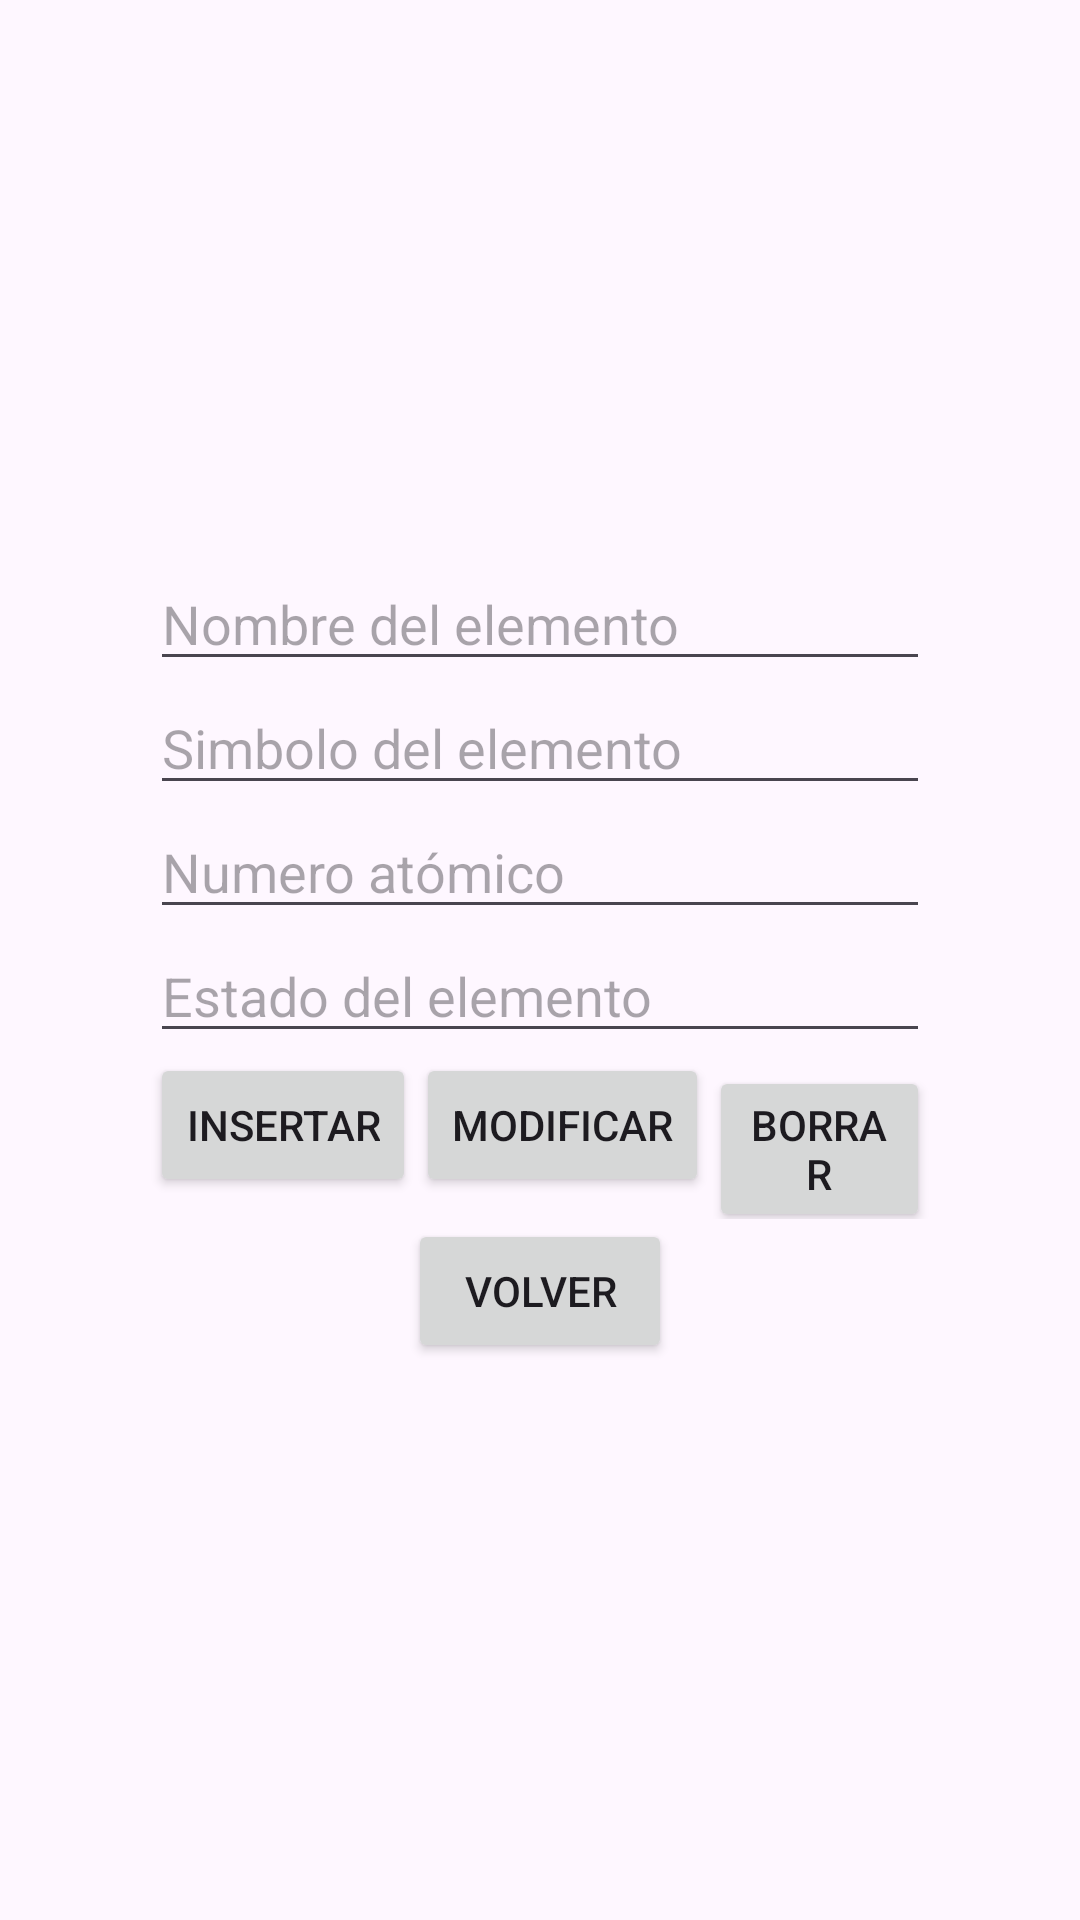

The Android layout XML behind this screen, and the referenced resources:
<!-- AndroidManifest.xml: application theme Theme.Examen2Ev -->
<!-- res/layout/activity_administration.xml -->
<?xml version="1.0" encoding="utf-8"?>
<androidx.constraintlayout.widget.ConstraintLayout xmlns:android="http://schemas.android.com/apk/res/android"
    xmlns:app="http://schemas.android.com/apk/res-auto"
    xmlns:tools="http://schemas.android.com/tools"
    android:layout_width="match_parent"
    android:layout_height="match_parent"
    tools:context=".AdministrationActivity">

    <LinearLayout
        android:layout_width="match_parent"
        android:layout_height="match_parent"
        android:layout_margin="50dp"
        android:gravity="center"
        android:orientation="vertical">

        <EditText
            android:id="@+id/nombre"
            android:layout_width="match_parent"
            android:layout_height="wrap_content"
            android:hint="@string/nombre_del_elemento" />

        <EditText
            android:id="@+id/simbolo"
            android:layout_width="match_parent"
            android:layout_height="wrap_content"
            android:hint="Simbolo del elemento" />

        <EditText
            android:id="@+id/numatomico"
            android:layout_width="match_parent"
            android:layout_height="wrap_content"
            android:hint="Numero atómico" />

        <EditText
            android:id="@+id/estado"
            android:layout_width="match_parent"
            android:layout_height="wrap_content"
            android:hint="Estado del elemento" />

        <LinearLayout
            android:layout_width="wrap_content"
            android:layout_height="wrap_content">

            <Button
                android:id="@+id/anadirelemento"
                android:layout_width="wrap_content"
                android:layout_height="wrap_content"
                android:text="@string/insertar" />

            <Button
                android:id="@+id/modificarelemento"
                android:layout_width="wrap_content"
                android:layout_height="wrap_content"
                android:text="@string/modificar" />

            <Button
                android:id="@+id/borrarelemento"
                android:layout_width="wrap_content"
                android:layout_height="wrap_content"
                android:text="@string/borrar" />
        </LinearLayout>
        <Button
            android:id="@+id/volver"
            android:layout_width="wrap_content"
            android:layout_height="wrap_content"
            android:text="@string/volver" />
    </LinearLayout>

</androidx.constraintlayout.widget.ConstraintLayout>
<!-- resources referenced by this layout -->
<resources>
  <string name="borrar">Borrar</string>
  <string name="insertar">Insertar</string>
  <string name="modificar">Modificar</string>
  <string name="nombre_del_elemento">Nombre del elemento</string>
  <string name="volver">Volver</string>
  <style name="Theme.Examen2Ev" parent="Base.Theme.Examen2Ev" />
  <style name="Base.Theme.Examen2Ev" parent="Theme.Material3.DayNight.NoActionBar">
          
          
      </style>
</resources>
